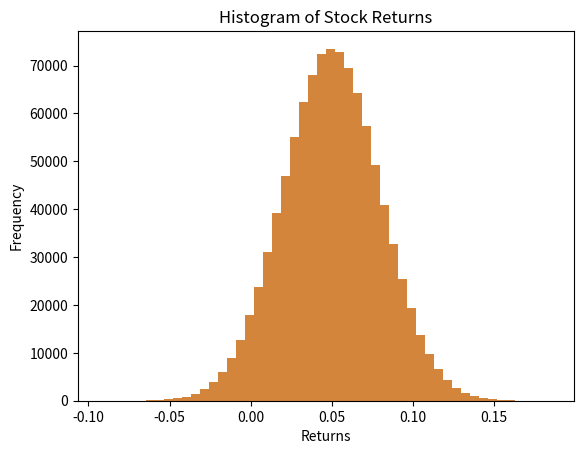

Python code for this plot:
# -*- coding: utf-8 -*-
"""Untitled0.ipynb

Automatically generated by Colab.

Original file is located at
    https://colab.research.google.com/drive/1uiuvY-F-uEksMiMc9X54q7lRib7LWAf-
"""

import numpy as np
import matplotlib.pyplot as plt
from scipy.stats import norm


def VaR(r, confidence, principal=1):
    percentile = (1 - confidence) * 100
    var_value = np.percentile(r, percentile)
    out = principal * abs(var_value)
    plt.hist(r, bins=50, alpha=0.75)
    plt.title('Histogram of Stock Returns')
    plt.xlabel('Returns')
    plt.ylabel('Frequency')
    plt.show()
    return out


def percent_var(r, confidence):
    plt.hist(r, bins=50, alpha=0.75)
    plt.title('Histogram of Stock Percent Returns')
    plt.xlabel('Percent Returns')
    plt.ylabel('Frequency')
    plt.show()
    alpha = 1 - confidence
    out = np.percentile(r, (1 - alpha) * 100)
    return abs(out)


returns = np.random.normal(0, 1, 10000)
print(np.percentile(returns, 97.72))

r = np.random.normal(0.05, 0.03, 1000000)
probability2SD = norm.cdf(2)
my_confidence = probability2SD
my_percent_var = percent_var(r, my_confidence)
print(np.round(my_percent_var, 2) == 0.01)

principal = 1000
my_VaR = VaR(r, my_confidence, principal)
print(f"Value - at - Risk at {my_confidence * 100:.2f}% confidence level with principal ${principal} is ${my_VaR:.2f}")